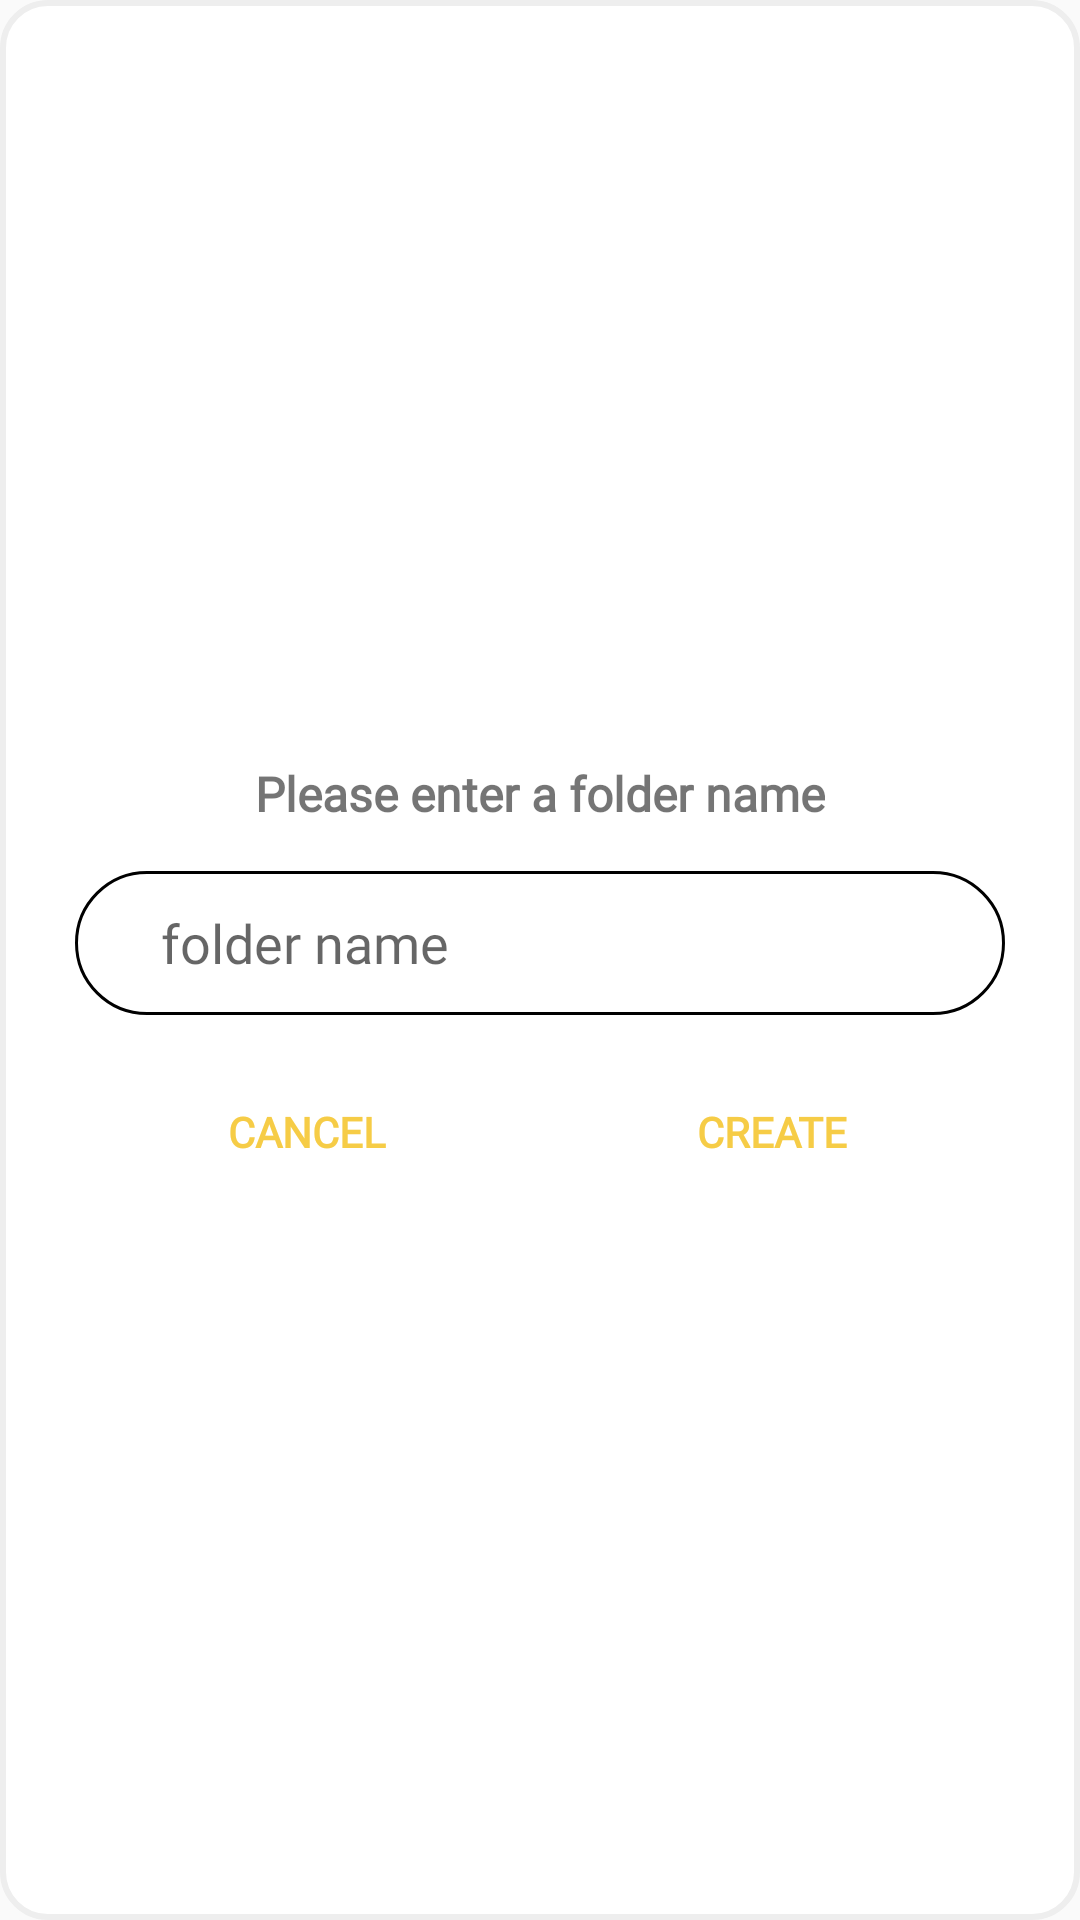

Layout XML and referenced resources for this Android screen:
<!-- AndroidManifest.xml: application theme Theme.WiseNote -->
<!-- res/layout/hamburger_add_dialog.xml -->
<?xml version="1.0" encoding="utf-8"?>
<LinearLayout xmlns:android="http://schemas.android.com/apk/res/android"
    android:layout_width="match_parent"
    android:layout_height="match_parent"
    android:layout_gravity="center"
    android:background="@drawable/custom_dialog_radius"
    android:gravity="center"
    android:orientation="vertical">

    <TextView
        android:id="@+id/textView14"
        android:layout_width="wrap_content"
        android:layout_height="wrap_content"
        android:layout_gravity="center"
        android:layout_marginLeft="25dp"
        android:layout_marginTop="15dp"
        android:layout_marginRight="25dp"
        android:fontFamily="@font/bahnschrift"
        android:text="Please enter a folder name"
        android:textSize="16sp"
        android:textStyle="bold" />

    <EditText
        android:id="@+id/editText"
        android:layout_width="match_parent"
        android:layout_height="wrap_content"
        android:layout_marginLeft="25dp"
        android:layout_marginTop="15dp"
        android:layout_marginRight="25dp"
        android:background="@drawable/text_border_radius"
        android:ems="10"
        android:fontFamily="@font/bahnschrift"
        android:hint="  folder name"
        android:inputType="textPersonName"
        android:minHeight="48dp"
        android:paddingLeft="20dp" />

    <LinearLayout
        android:layout_width="match_parent"
        android:layout_height="wrap_content"
        android:layout_marginLeft="25dp"
        android:layout_marginTop="15dp"
        android:layout_marginRight="25dp"
        android:orientation="horizontal">

        <Button
            android:id="@+id/cancel"
            android:layout_width="wrap_content"
            android:layout_height="wrap_content"
            android:layout_weight="1"
            android:background="#00ff0000"
            android:fontFamily="@font/bahnschrift"
            android:text="Cancel"
            android:textColor="#F6CC46"
            android:textStyle="bold" />

        <Button
            android:id="@+id/create"
            android:layout_width="wrap_content"
            android:layout_height="wrap_content"
            android:layout_weight="1"
            android:background="#00ff0000"
            android:fontFamily="@font/bahnschrift"
            android:text="Create"
            android:textColor="#F6CC46"
            android:textStyle="bold" />
    </LinearLayout>

</LinearLayout>
<!-- resources referenced by this layout -->
<resources>
  <!-- drawable custom_dialog_radius (drawable) -->
  <?xml version="1.0" encoding="utf-8"?>
  <shape xmlns:android="http://schemas.android.com/apk/res/android">
      <solid android:color="#ffffff"/>
      <stroke android:color="#eeeeee" android:width="2dp" />
      <corners android:radius="15dp"/>
  </shape>
  <!-- drawable text_border_radius (drawable) -->
  <?xml version="1.0" encoding="utf-8"?>
  <selector xmlns:android="http://schemas.android.com/apk/res/android">
      <item>
          <shape android:shape="rectangle">
              <stroke android:width="1dp"/>
              <solid android:color="@color/white"/>
              <corners
                  android:bottomLeftRadius="100dp"
                  android:bottomRightRadius="100dp"
                  android:topLeftRadius="100dp"
                  android:topRightRadius="100dp"
                  />
  
          </shape>
      </item>
  </selector>
  <style name="Theme.WiseNote" parent="Theme.AppCompat.Light">
          
          <item name="colorPrimary">@color/purple_500</item>
          <item name="colorPrimaryVariant">@color/purple_700</item>
          <item name="colorOnPrimary">@color/white</item>
          
          <item name="colorSecondary">@color/teal_200</item>
          <item name="colorSecondaryVariant">@color/teal_700</item>
          <item name="colorOnSecondary">@color/black</item>
          
          <item name="android:statusBarColor" tools:targetApi="l">?attr/colorPrimaryVariant</item>
          
          <item name="windowActionBar">false</item>
          <item name="windowNoTitle">true</item>s
      </style>
  <!-- not gathered from this repository: default colours our renderer supplied (Android Studio template values) -->
  <color name="purple_500">#FF6200EE</color>
  <color name="purple_700">#FF3700B3</color>
  <color name="teal_200">#FF03DAC5</color>
  <color name="teal_700">#FF018786</color>
  <color name="black">#FF000000</color>
  <color name="white">#FFFFFFFF</color>
</resources>
